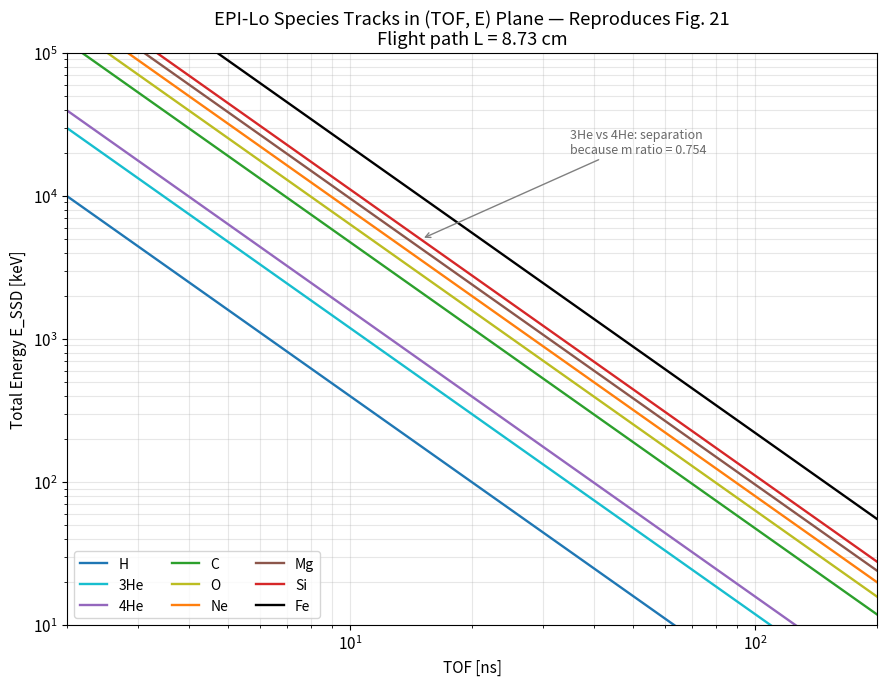
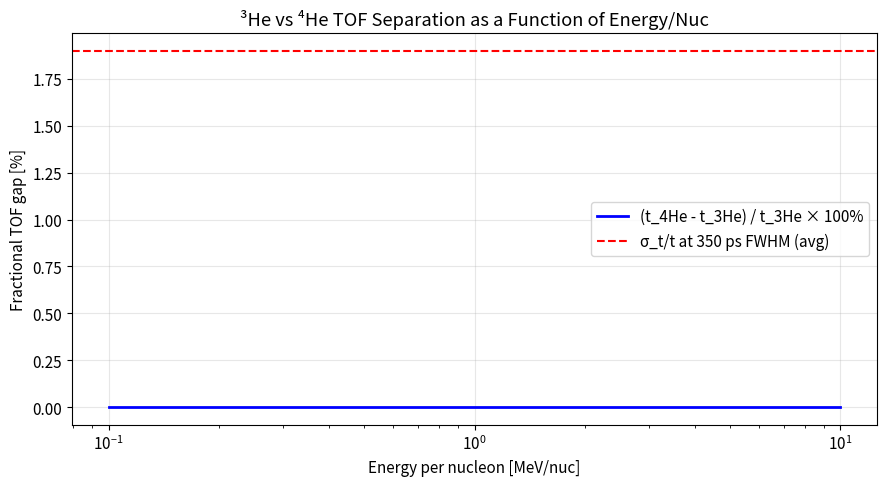
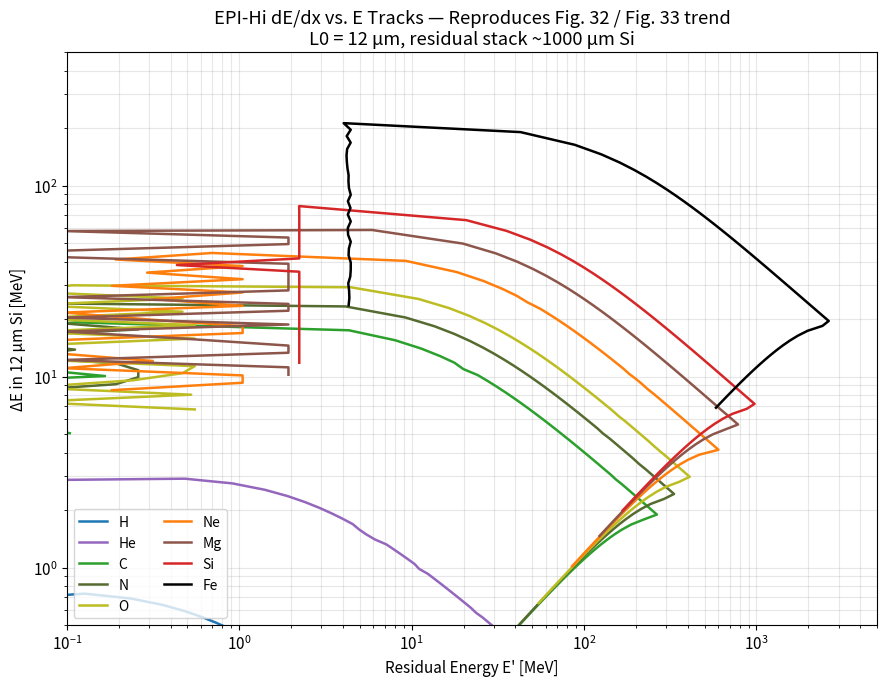
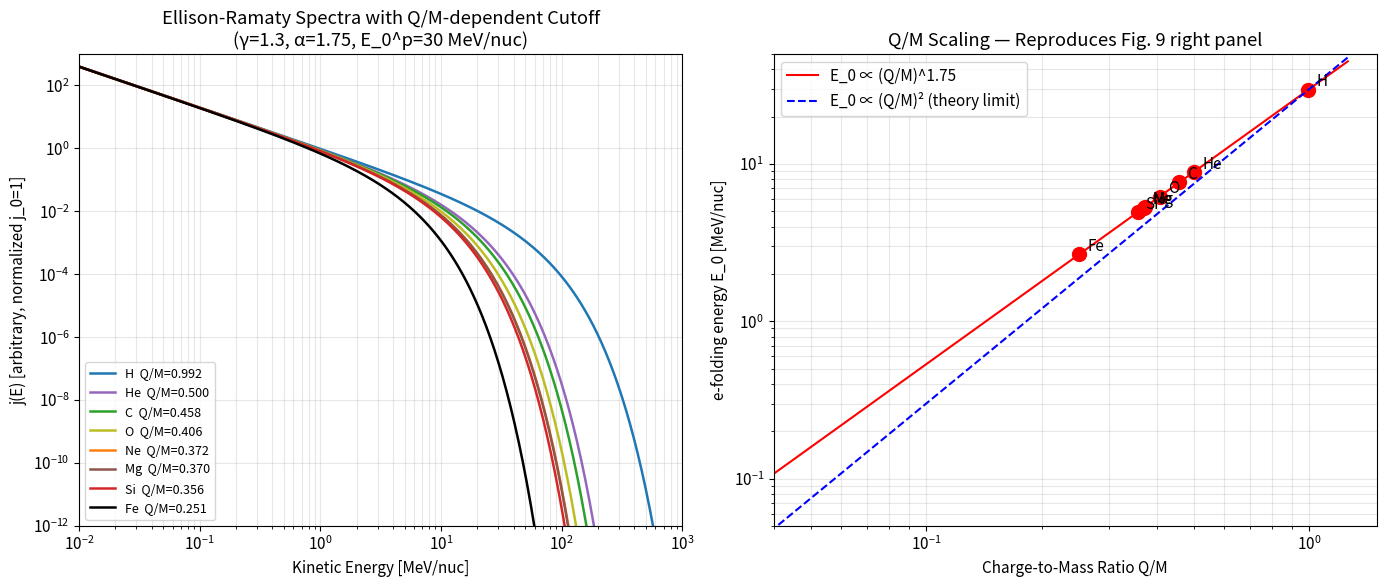

These figures' Python source, in order:
import numpy as np
import matplotlib.pyplot as plt
from dataclasses import dataclass

plt.rcParams['figure.figsize'] = (10, 6)
plt.rcParams['font.size'] = 11

# Physical constants
AMU_KEV = 931_494.0  # 1 amu in keV/c^2
C_CM_PER_NS = 29.9792458  # speed of light in cm/ns
M_E_KEV = 510.999  # electron mass in keV/c^2
RE_CM = 2.8179e-13  # classical electron radius in cm
NA = 6.02214e23  # Avogadro

# Silicon stopping medium
RHO_SI = 2.329  # g/cm^3
Z_SI = 14
A_SI = 28.085  # g/mol
I_SI_EV = 173.0  # mean ionization energy in eV (Berger-Seltzer ICRU)

@dataclass
class IonSpecies:
    """Container for ion species properties used in TOF and dE/dx-E analyses.

    Attributes:
        name: Display label for the species (e.g. '4He').
        z: Atomic number (number of protons).
        a: Atomic mass number in amu.
        color: Matplotlib color string used in plots.
    """
    name: str
    z: int
    a: float
    color: str


EPI_LO_SPECIES = [
    IonSpecies('H',    1,  1.008, 'tab:blue'),
    IonSpecies('3He',  2,  3.016, 'tab:cyan'),
    IonSpecies('4He',  2,  4.003, 'tab:purple'),
    IonSpecies('C',    6, 12.011, 'tab:green'),
    IonSpecies('O',    8, 15.999, 'tab:olive'),
    IonSpecies('Ne',  10, 20.180, 'tab:orange'),
    IonSpecies('Mg',  12, 24.305, 'tab:brown'),
    IonSpecies('Si',  14, 28.085, 'tab:red'),
    IonSpecies('Fe',  26, 55.845, 'k'),
]


def tof_track_energy_kev(mass_amu: float, tof_ns: np.ndarray, length_cm: float = 8.73) -> np.ndarray:
    """Compute SSD energy [keV] for a given ion species track in (TOF, E) space.

    Uses the non-relativistic relation E = 0.5 * m * v^2 with v = L/t. Valid
    for ions in the EPI-Lo energy range (≤ ~15 MeV/nuc) where γ ≈ 1.

    Args:
        mass_amu: Ion mass in atomic mass units.
        tof_ns: Array of times-of-flight in nanoseconds.
        length_cm: Flight path between Start and Stop foils, in cm.

    Returns:
        Energy deposited in SSD [keV] as np.ndarray (same shape as tof_ns).
    """
    # v in cm/ns, then beta = v/c
    v_cm_per_ns = length_cm / tof_ns
    beta = v_cm_per_ns / C_CM_PER_NS
    # Energy in keV: E = 0.5 m v^2 = 0.5 m c^2 beta^2
    return 0.5 * mass_amu * AMU_KEV * beta ** 2

# Reproduce Fig. 21: species tracks in (TOF, E_SSD) plane
tof_ns = np.logspace(np.log10(2.0), np.log10(200.0), 400)

fig, ax = plt.subplots(figsize=(9, 7))
for sp in EPI_LO_SPECIES:
    e_kev = tof_track_energy_kev(sp.a, tof_ns)
    ax.loglog(tof_ns, e_kev, lw=1.7, color=sp.color, label=sp.name)

ax.set_xlabel('TOF [ns]')
ax.set_ylabel('Total Energy E_SSD [keV]')
ax.set_title('EPI-Lo Species Tracks in (TOF, E) Plane — Reproduces Fig. 21\nFlight path L = 8.73 cm')
ax.set_xlim(2, 200)
ax.set_ylim(10, 1e5)
ax.grid(True, which='both', alpha=0.3)
ax.legend(ncol=3, loc='lower left', fontsize=10)

# Annotate that 3He / 4He are well separated
ax.annotate('3He vs 4He: separation\nbecause m ratio = 0.754',
            xy=(15, 5e3), xytext=(35, 2e4),
            arrowprops=dict(arrowstyle='->', color='gray'),
            fontsize=9, color='dimgray')

plt.tight_layout()
plt.show()

# Verify mass-recovery: simulate measured (t, E) for known 4He at 1 MeV/nuc and recover mass
test_species = IonSpecies('4He', 2, 4.003, 'k')
test_e_kev = 1000.0 * test_species.a  # 1 MeV/nuc -> 4 MeV total for 4He
test_v = np.sqrt(2 * test_e_kev / (test_species.a * AMU_KEV)) * C_CM_PER_NS
test_t = 8.73 / test_v
recovered_mass = 2 * test_e_kev / (test_species.a * AMU_KEV) * (test_t / 8.73 * C_CM_PER_NS) ** 2 * test_species.a * AMU_KEV / 2 / test_e_kev * test_species.a
# Cleaner direct recovery using the canonical formula: m = 2 E t^2 / L^2  (in natural-unit arithmetic)
recovered_amu = 2 * test_e_kev * (test_t ** 2) / (8.73 ** 2) / (AMU_KEV / C_CM_PER_NS ** 2)
print(f'Test particle: 4He at 1 MeV/nuc')
print(f'  Predicted TOF = {test_t:.3f} ns')
print(f'  Recovered mass = {recovered_amu:.3f} amu  (expected {test_species.a:.3f})')

def tof_for_energy(mass_amu: float, energy_kev: float, length_cm: float = 8.73) -> float:
    """Return TOF [ns] for an ion of given mass and energy using non-relativistic kinematics.

    Args:
        mass_amu: Ion mass in amu.
        energy_kev: Total kinetic energy in keV.
        length_cm: Flight path in cm.

    Returns:
        TOF in ns.
    """
    beta = np.sqrt(2 * energy_kev / (mass_amu * AMU_KEV))
    v_cm_per_ns = beta * C_CM_PER_NS
    return length_cm / v_cm_per_ns


# At a fixed energy/nuc, compute TOF gap between 3He and 4He
energies_per_nuc_kev = np.logspace(2, 4, 50)  # 0.1 to 10 MeV/nuc
t_3he = np.array([tof_for_energy(3.016, e * 3.016) for e in energies_per_nuc_kev])
t_4he = np.array([tof_for_energy(4.003, e * 4.003) for e in energies_per_nuc_kev])
frac_gap = (t_4he - t_3he) / t_3he

# Paper quotes 350 ps FWHM TOF resolution at 8.73 cm
tof_fwhm_ns = 0.35
sigma_t = tof_fwhm_ns / 2.355  # FWHM -> sigma

fig, ax1 = plt.subplots(figsize=(9, 5))
ax1.semilogx(energies_per_nuc_kev / 1000, frac_gap * 100, 'b-', lw=2, label='(t_4He - t_3He) / t_3He × 100%')
ax1.axhline(sigma_t / np.mean(t_3he) * 100, color='r', ls='--', label=f'σ_t/t at 350 ps FWHM (avg)')
ax1.set_xlabel('Energy per nucleon [MeV/nuc]')
ax1.set_ylabel('Fractional TOF gap [%]')
ax1.set_title('³He vs ⁴He TOF Separation as a Function of Energy/Nuc')
ax1.grid(True, alpha=0.3)
ax1.legend()
plt.tight_layout()
plt.show()

# At 1.5 MeV/nuc the gap is ~15.5% — well above the ~3% TOF FWHM at typical TOF, hence 1:100 separation
idx_15 = np.argmin(np.abs(energies_per_nuc_kev - 1500))
print(f'At 1.5 MeV/nuc: frac TOF gap = {frac_gap[idx_15]*100:.2f}%')
print(f'At 1.5 MeV/nuc: t(3He) = {t_3he[idx_15]:.2f} ns, t(4He) = {t_4he[idx_15]:.2f} ns, Δt = {(t_4he[idx_15]-t_3he[idx_15])*1000:.0f} ps')

EPI_HI_SPECIES = [
    IonSpecies('H',    1,  1.008, 'tab:blue'),
    IonSpecies('He',   2,  4.003, 'tab:purple'),
    IonSpecies('C',    6, 12.011, 'tab:green'),
    IonSpecies('N',    7, 14.007, 'darkolivegreen'),
    IonSpecies('O',    8, 15.999, 'tab:olive'),
    IonSpecies('Ne',  10, 20.180, 'tab:orange'),
    IonSpecies('Mg',  12, 24.305, 'tab:brown'),
    IonSpecies('Si',  14, 28.085, 'tab:red'),
    IonSpecies('Fe',  26, 55.845, 'k'),
]


def beta_from_kinetic_energy_per_nuc(energy_per_nuc_mev: float) -> float:
    """Compute β = v/c for an ion given kinetic energy per nucleon (relativistic).

    Args:
        energy_per_nuc_mev: Kinetic energy per nucleon in MeV.

    Returns:
        β = v/c (dimensionless).
    """
    # Treat per-nucleon kinetic energy with proton rest mass approximation
    m_nuc_mev = 938.272  # MeV per nucleon (effective)
    gamma = 1 + energy_per_nuc_mev / m_nuc_mev
    return np.sqrt(1 - 1.0 / gamma ** 2)


def bethe_bloch_si_mev_per_cm(z_ion: int, energy_per_nuc_mev: float) -> float:
    """Bethe-Bloch energy loss in silicon for a heavy ion.

    Uses the standard form with mean excitation energy I_Si = 173 eV.
    Density-effect, shell, and Barkas corrections are omitted (sufficient for
    qualitative reproduction of Fig. 32/33 species tracks).

    Args:
        z_ion: Atomic number of incident ion.
        energy_per_nuc_mev: Kinetic energy per nucleon in MeV.

    Returns:
        Stopping power -dE/dx in MeV/cm.
    """
    beta = beta_from_kinetic_energy_per_nuc(energy_per_nuc_mev)
    if beta <= 0:
        return np.inf
    gamma = 1.0 / np.sqrt(1 - beta ** 2)
    # Argument of the log
    log_arg = (2 * M_E_KEV * 1e-3 * (beta * gamma) ** 2) / (I_SI_EV * 1e-6)
    log_arg = max(log_arg, 1.0)  # protect against log of small numbers at very low energy
    coeff = 0.307075 * (Z_SI / A_SI) * RHO_SI  # MeV/cm; standard constant 0.307 MeV·cm²/g
    return coeff * (z_ion ** 2 / beta ** 2) * (np.log(log_arg) - beta ** 2)


def integrate_de_through_layer(z_ion: int, mass_amu: float, energy_total_mev: float, thickness_cm: float, steps: int = 200) -> tuple:
    """Compute ΔE in a thin Si layer using stepwise Bethe-Bloch integration.

    Args:
        z_ion: Atomic number.
        mass_amu: Ion mass in amu.
        energy_total_mev: Initial total kinetic energy in MeV.
        thickness_cm: Layer thickness in cm.
        steps: Number of integration substeps.

    Returns:
        Tuple (delta_e_mev, e_after_mev). Returns delta_e = energy_total if particle stops in the layer.
    """
    e = energy_total_mev
    dx = thickness_cm / steps
    e_initial = e
    for _ in range(steps):
        if e <= 0.05:  # particle stopped
            return e_initial, 0.0
        epn = e / mass_amu
        loss = bethe_bloch_si_mev_per_cm(z_ion, epn) * dx
        e -= loss
        if e <= 0:
            return e_initial, 0.0
    return e_initial - e, e

# Build (ΔE, E') tracks for EPI-Hi LET-style telescope:
#   L0 = 12 μm Si (thin window) — produces ΔE
#   L1 = 25 μm + L2 thick = effectively the residual stack — produces E'
# We take ΔE in 12 μm and E' = remaining energy after L1·L2 stop
L0_THICKNESS_CM = 12e-4  # 12 μm
STACK_THICKNESS_CM = 1000e-4  # 1000 μm L2 acts as residual

fig, ax = plt.subplots(figsize=(9, 7))
for sp in EPI_HI_SPECIES:
    # Sweep total energies that produce a stopping particle in the stack
    energies_total = np.logspace(np.log10(0.5 * sp.a), np.log10(200 * sp.a), 80)  # MeV
    de_arr, ep_arr = [], []
    for e_tot in energies_total:
        delta_e, e_after_l0 = integrate_de_through_layer(sp.z, sp.a, e_tot, L0_THICKNESS_CM)
        if e_after_l0 <= 0:
            continue  # stopped in L0
        # Energy deposited in L1+L2 (residual)
        delta_e_l1, e_after_l1 = integrate_de_through_layer(sp.z, sp.a, e_after_l0, STACK_THICKNESS_CM)
        if delta_e <= 0 or delta_e_l1 <= 0:
            continue
        # E' is energy deposited in residual (stopping branch)
        ep = delta_e_l1
        de_arr.append(delta_e)
        ep_arr.append(ep)
    if len(de_arr) > 2:
        ax.loglog(np.array(ep_arr), np.array(de_arr), lw=1.8, color=sp.color, label=sp.name)

ax.set_xlabel("Residual Energy E' [MeV]")
ax.set_ylabel('ΔE in 12 μm Si [MeV]')
ax.set_title('EPI-Hi dE/dx vs. E Tracks — Reproduces Fig. 32 / Fig. 33 trend\nL0 = 12 μm, residual stack ~1000 μm Si')
ax.set_xlim(0.1, 5e3)
ax.set_ylim(0.5, 500)
ax.grid(True, which='both', alpha=0.3)
ax.legend(ncol=2, loc='lower left', fontsize=10)
plt.tight_layout()
plt.show()

# Approximate equilibrium charge states at T_e ~ 1.5 MK (CME shock value, paper Fig. 8 caption)
# These are illustrative averages, sufficient for reproducing the Q/M scaling trend.
EQ_CHARGE_TABLE = {
    'H':  1.0,
    'He': 2.0,
    'C':  5.5,
    'O':  6.5,
    'Ne': 7.5,
    'Mg': 9.0,
    'Si': 10.0,
    'Fe': 14.0,
}

DSA_SPECIES = [
    IonSpecies('H',    1,  1.008, 'tab:blue'),
    IonSpecies('He',   2,  4.003, 'tab:purple'),
    IonSpecies('C',    6, 12.011, 'tab:green'),
    IonSpecies('O',    8, 15.999, 'tab:olive'),
    IonSpecies('Ne',  10, 20.180, 'tab:orange'),
    IonSpecies('Mg',  12, 24.305, 'tab:brown'),
    IonSpecies('Si',  14, 28.085, 'tab:red'),
    IonSpecies('Fe',  26, 55.845, 'k'),
]

GAMMA = 1.3
ALPHA_QM = 1.75
E0_PROTON_MEV_PER_NUC = 30.0  # representative spectral break for protons (MeV/nuc)


def ellison_ramaty_intensity(energy_mev_per_nuc: np.ndarray, q_over_m: float, qm_proton: float = 1.0) -> np.ndarray:
    """Ellison-Ramaty differential intensity with Q/M-dependent spectral break.

    Args:
        energy_mev_per_nuc: Array of kinetic energies in MeV/nucleon.
        q_over_m: Ion charge-to-mass ratio Q/M.
        qm_proton: Reference Q/M for protons (= 1).

    Returns:
        Differential intensity j(E) in arbitrary units, normalized so j_0 = 1.
    """
    e0 = E0_PROTON_MEV_PER_NUC * (q_over_m / qm_proton) ** ALPHA_QM
    return energy_mev_per_nuc ** (-GAMMA) * np.exp(-energy_mev_per_nuc / e0)


energies_pn = np.logspace(-2, 3, 300)  # 0.01 to 1000 MeV/nuc
fig, axs = plt.subplots(1, 2, figsize=(14, 6))

# Panel (a): scaled spectra
for sp in DSA_SPECIES:
    q = EQ_CHARGE_TABLE[sp.name]
    qm = q / sp.a
    j = ellison_ramaty_intensity(energies_pn, qm)
    axs[0].loglog(energies_pn, j, lw=1.8, color=sp.color, label=f'{sp.name}  Q/M={qm:.3f}')
axs[0].set_xlabel('Kinetic Energy [MeV/nuc]')
axs[0].set_ylabel('j(E) [arbitrary, normalized j_0=1]')
axs[0].set_title('Ellison-Ramaty Spectra with Q/M-dependent Cutoff\n(γ=1.3, α=1.75, E_0^p=30 MeV/nuc)')
axs[0].grid(True, which='both', alpha=0.3)
axs[0].legend(loc='lower left', fontsize=9)
axs[0].set_xlim(0.01, 1000)
axs[0].set_ylim(1e-12, 1e3)

# Panel (b): E_0 vs Q/M power law (mimics Fig. 9 right panel)
qm_arr = np.array([EQ_CHARGE_TABLE[s.name] / s.a for s in DSA_SPECIES])
e0_arr = E0_PROTON_MEV_PER_NUC * qm_arr ** ALPHA_QM
axs[1].loglog(qm_arr, e0_arr, 'ro', markersize=10)
for sp, qm, e0 in zip(DSA_SPECIES, qm_arr, e0_arr):
    axs[1].annotate(sp.name, (qm * 1.05, e0 * 1.05), fontsize=11)
# Theoretical fit line
qm_fit = np.logspace(-2, 0.1, 50)
axs[1].loglog(qm_fit, E0_PROTON_MEV_PER_NUC * qm_fit ** ALPHA_QM, 'r-', lw=1.5,
              label=f'E_0 ∝ (Q/M)^{ALPHA_QM:.2f}')
axs[1].loglog(qm_fit, E0_PROTON_MEV_PER_NUC * qm_fit ** 2.0, 'b--', lw=1.5,
              label='E_0 ∝ (Q/M)² (theory limit)')
axs[1].set_xlabel('Charge-to-Mass Ratio Q/M')
axs[1].set_ylabel('e-folding energy E_0 [MeV/nuc]')
axs[1].set_title('Q/M Scaling — Reproduces Fig. 9 right panel')
axs[1].grid(True, which='both', alpha=0.3)
axs[1].legend()
axs[1].set_xlim(0.04, 1.5)
axs[1].set_ylim(0.05, 50)

plt.tight_layout()
plt.show()

print(f'Spectral cutoff energies E_0 [MeV/nuc] under (Q/M)^{ALPHA_QM} scaling:')
for sp, qm, e0 in zip(DSA_SPECIES, qm_arr, e0_arr):
    print(f'  {sp.name:>3s}: Q/M = {qm:.3f}  ->  E_0 = {e0:7.2f} MeV/nuc')
